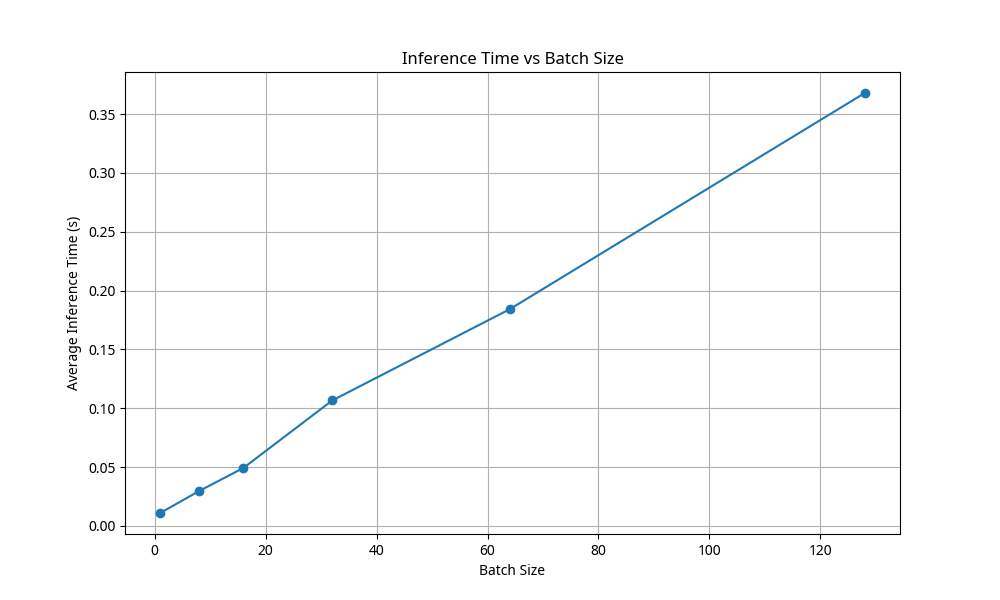

Values plotted in this chart, from the file beside it:
batch_size, avg_inference_time, throughput
1, 0.01093, 91.46
8, 0.02957, 270.5
16, 0.04924, 325
32, 0.1066, 300.3
64, 0.1841, 347.6
128, 0.3679, 348
